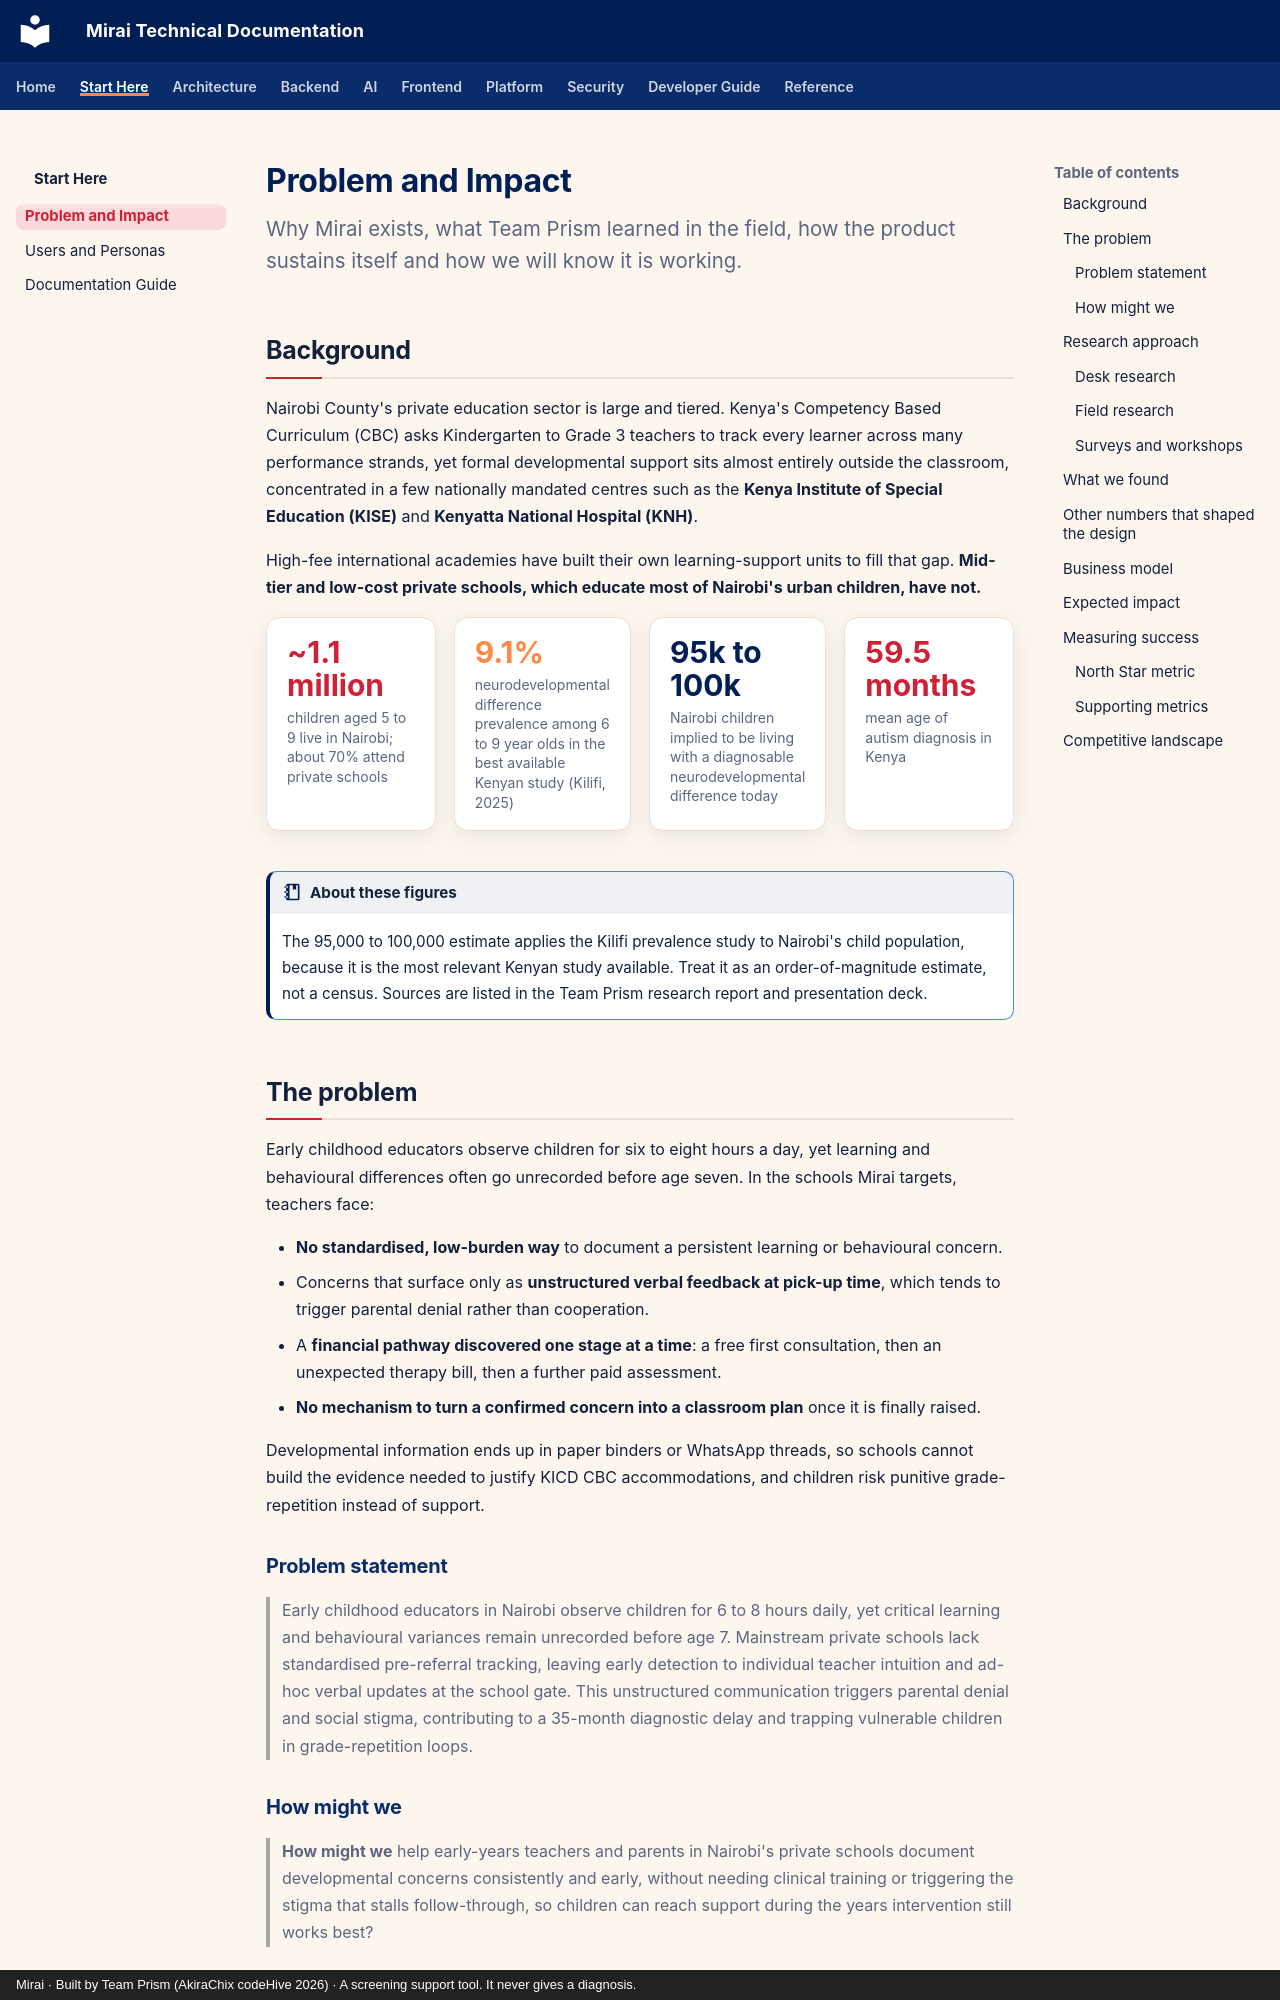

repository: akirachix/prism-technical-documentation · page: start-here/problem-and-impact/index.html · generator: mkdocs · copyright: Mirai · Built by Team Prism (AkiraChix codeHive 2026) · A screening support tool. It never gives a diagnosis.

---
title: Problem and Impact
description: The community problem Mirai addresses, the research behind it, the business model and how success is measured.
---

# Problem and Impact

<p class="mi-lead">Why Mirai exists, what Team Prism learned in the field, how the product sustains itself and how we will know it is working.</p>

## Background

Nairobi County's private education sector is large and tiered. Kenya's Competency Based Curriculum (CBC) asks Kindergarten to Grade 3 teachers to track every learner across many performance strands, yet formal developmental support sits almost entirely outside the classroom, concentrated in a few nationally mandated centres such as the **Kenya Institute of Special Education (KISE)** and **Kenyatta National Hospital (KNH)**.

High-fee international academies have built their own learning-support units to fill that gap. **Mid-tier and low-cost private schools, which educate most of Nairobi's urban children, have not.**

<div class="mi-stats" markdown>
<div class="mi-stat"><strong>~1.1 million</strong><span>children aged 5 to 9 live in Nairobi; about 70% attend private schools</span></div>
<div class="mi-stat"><strong>9.1%</strong><span>neurodevelopmental difference prevalence among 6 to 9 year olds in the best available Kenyan study (Kilifi, 2025)</span></div>
<div class="mi-stat"><strong>95k to 100k</strong><span>Nairobi children implied to be living with a diagnosable neurodevelopmental difference today</span></div>
<div class="mi-stat"><strong>59.5 months</strong><span>mean age of autism diagnosis in Kenya</span></div>
</div>

!!! note "About these figures"

    The 95,000 to 100,000 estimate applies the Kilifi prevalence study to Nairobi's child population, because it is the most relevant Kenyan study available. Treat it as an order-of-magnitude estimate, not a census. Sources are listed in the Team Prism research report and presentation deck.

## The problem

Early childhood educators observe children for six to eight hours a day, yet learning and behavioural differences often go unrecorded before age seven. In the schools Mirai targets, teachers face:

- **No standardised, low-burden way** to document a persistent learning or behavioural concern.
- Concerns that surface only as **unstructured verbal feedback at pick-up time**, which tends to trigger parental denial rather than cooperation.
- A **financial pathway discovered one stage at a time**: a free first consultation, then an unexpected therapy bill, then a further paid assessment.
- **No mechanism to turn a confirmed concern into a classroom plan** once it is finally raised.

Developmental information ends up in paper binders or WhatsApp threads, so schools cannot build the evidence needed to justify KICD CBC accommodations, and children risk punitive grade-repetition instead of support.
